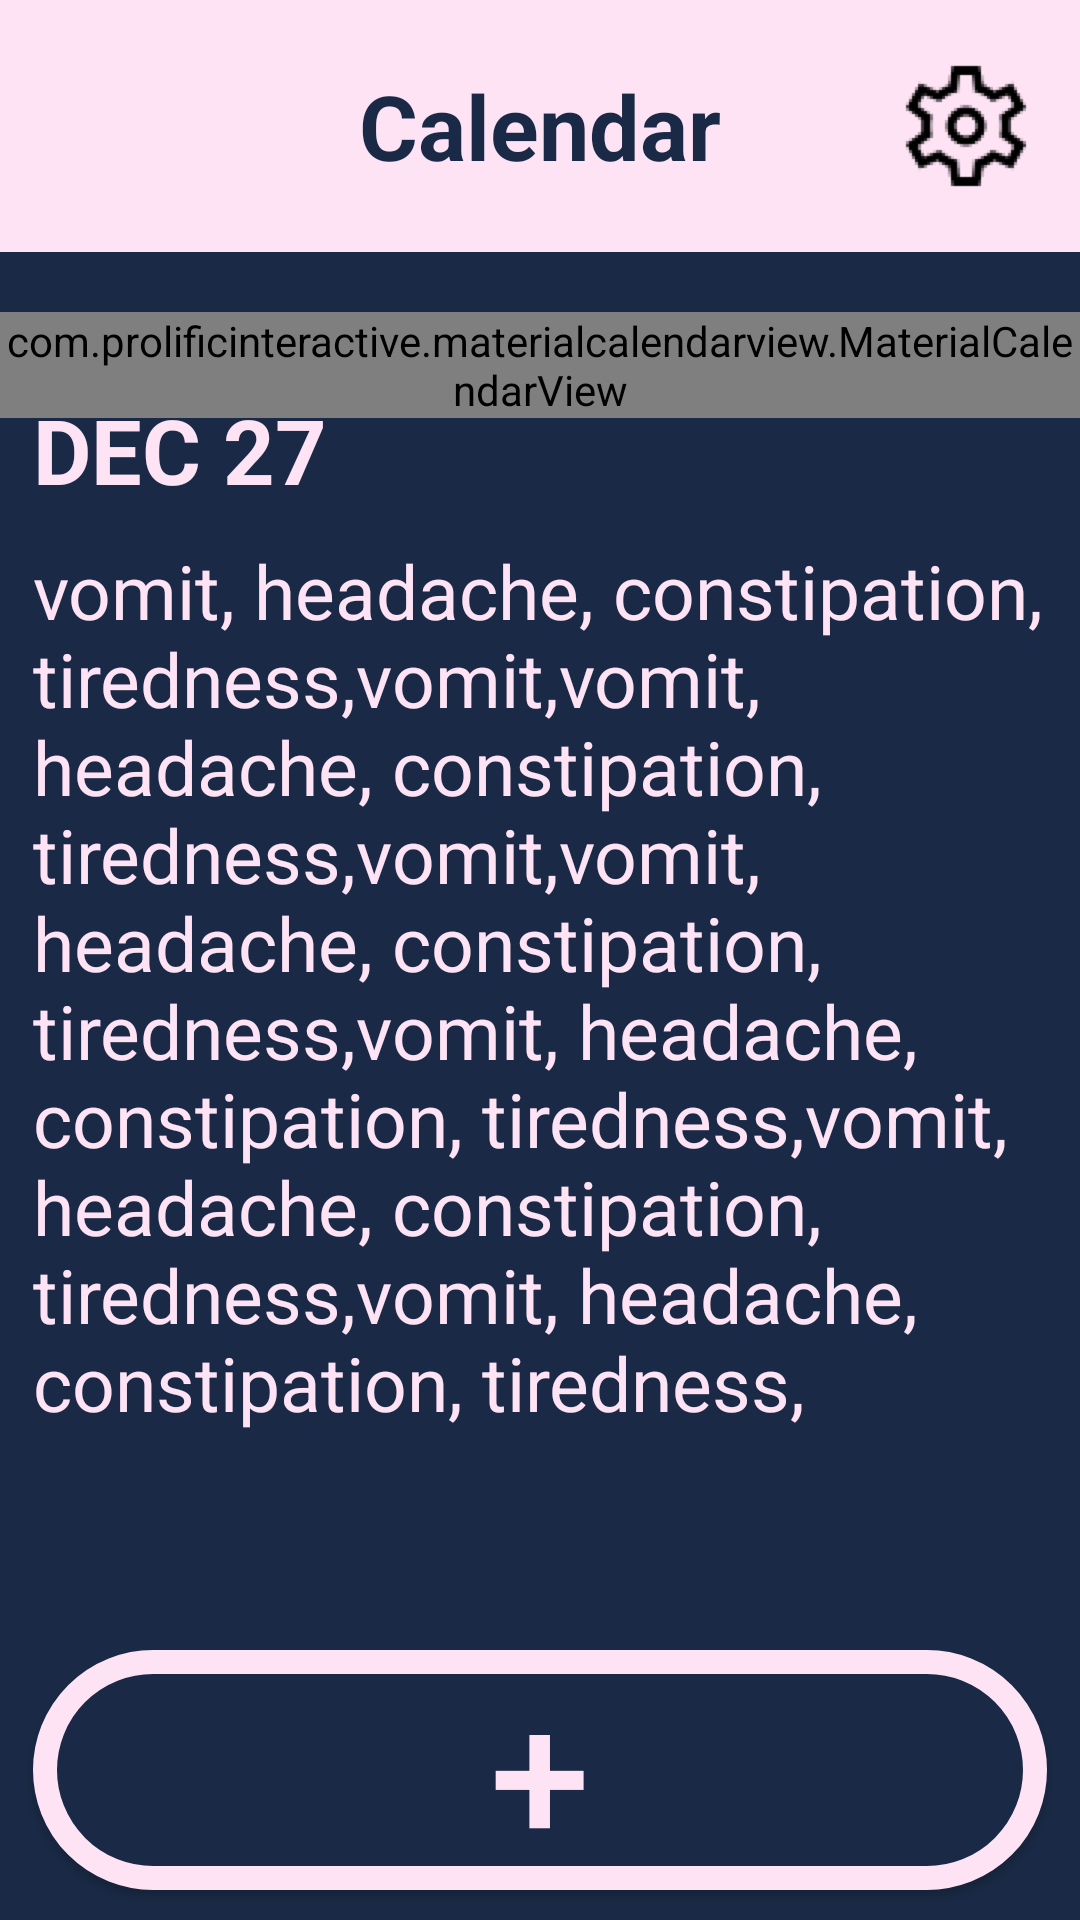

Layout XML and referenced resources for this Android screen:
<!-- AndroidManifest.xml: application theme Theme.FreePreAndroid -->
<!-- res/layout/fragment_calendar.xml -->
<?xml version="1.0" encoding="utf-8"?>
<androidx.constraintlayout.widget.ConstraintLayout xmlns:android="http://schemas.android.com/apk/res/android"
    xmlns:app="http://schemas.android.com/apk/res-auto"
    xmlns:tools="http://schemas.android.com/tools"
    android:layout_width="match_parent"
    android:layout_height="match_parent"
    tools:context=".CalendarFragment"
    android:background="@color/primary_dark">

    <TextView
        android:id="@+id/Head"
        android:layout_width="match_parent"
        android:layout_height="84dp"
        android:background="@color/primary_light"
        android:gravity="center"
        android:text="Calendar"
        android:textColor="@color/primary_dark"
        android:textSize="30sp"
        android:textStyle="bold"
        app:layout_constraintEnd_toEndOf="parent"
        app:layout_constraintStart_toStartOf="parent"
        app:layout_constraintTop_toTopOf="parent" />

    <ImageButton
        android:id="@+id/btn_setting"
        android:layout_width="48dp"
        android:layout_height="48dp"
        android:background="@color/nothing"
        android:scaleType="fitCenter"
        android:src="@drawable/icon_setting"
        app:layout_constraintBottom_toBottomOf="@+id/Head"
        app:layout_constraintEnd_toEndOf="parent"
        app:layout_constraintTop_toTopOf="@+id/Head"
        android:layout_marginHorizontal="14dp"/>
    <ScrollView
        android:layout_width="match_parent"
        android:layout_height="0dp"
        android:layout_marginBottom="10dp"
        app:layout_constraintBottom_toTopOf="@+id/btn_add_symptom"
        app:layout_constraintEnd_toEndOf="parent"
        app:layout_constraintStart_toStartOf="parent"
        app:layout_constraintTop_toBottomOf="@+id/Head">

        <LinearLayout
            android:layout_width="match_parent"
            android:layout_height="wrap_content"
            android:orientation="vertical">

            <androidx.constraintlayout.widget.ConstraintLayout
                android:layout_width="match_parent"
                android:layout_height="match_parent">


                <com.prolificinteractive.materialcalendarview.MaterialCalendarView
                    android:id="@+id/calendarView"
                    android:layout_width="match_parent"
                    android:layout_height="match_parent"
                    android:layout_marginTop="20dp"
                    app:layout_constraintStart_toStartOf="parent"
                    app:layout_constraintTop_toTopOf="parent"
                    app:layout_constraintEnd_toEndOf="parent"
                    app:mcv_dateTextAppearance="@style/calendar_date_text_default"
                    app:mcv_headerTextAppearance="@style/calendar_header_text_default"
                    app:mcv_selectionColor="#00FFFFFF"
                    app:mcv_selectionMode="single"
                    app:mcv_weekDayTextAppearance="@style/calendar_week_text_default">
                </com.prolificinteractive.materialcalendarview.MaterialCalendarView>


                <TextView
                    android:id="@+id/text_symptom_select_date"
                    android:layout_width="wrap_content"
                    android:layout_height="wrap_content"
                    android:layout_marginHorizontal="11dp"
                    android:layout_marginTop="-10dp"
                    android:text="DEC 27"
                    android:textColor="@color/primary_light"
                    android:textSize="30sp"
                    android:textStyle="bold"
                    app:layout_constraintStart_toStartOf="parent"
                    app:layout_constraintTop_toBottomOf="@+id/calendarView" />

                <TextView
                    android:id="@+id/textView_contents"
                    android:layout_width="0dp"
                    android:layout_height="wrap_content"
                    android:layout_marginHorizontal="11dp"
                    android:layout_marginTop="10dp"
                    android:text="vomit, headache, constipation, tiredness,vomit,vomit, headache, constipation, tiredness,vomit,vomit, headache, constipation, tiredness,vomit, headache, constipation, tiredness,vomit, headache, constipation, tiredness,vomit, headache, constipation, tiredness,"
                    android:textColor="@color/primary_light"
                    android:textSize="25sp"
                    app:layout_constraintStart_toStartOf="parent"
                    app:layout_constraintEnd_toEndOf="parent"
                    app:layout_constraintTop_toBottomOf="@+id/text_symptom_select_date"

                    />

            </androidx.constraintlayout.widget.ConstraintLayout>
        </LinearLayout>
    </ScrollView>
    <Button
        android:id="@+id/btn_add_symptom"
        android:layout_width="match_parent"
        android:layout_height="wrap_content"
        android:layout_marginHorizontal="11dp"
        android:layout_marginBottom="10dp"
        android:background="@drawable/style_calendar_add"
        android:text="+"
        android:textColor="@color/primary_light"
        android:textSize="60sp"
        app:layout_constraintBottom_toBottomOf="parent"
        app:layout_constraintEnd_toEndOf="parent"
        app:layout_constraintStart_toStartOf="parent" />





</androidx.constraintlayout.widget.ConstraintLayout>
<!-- resources referenced by this layout -->
<resources>
  <color name="nothing">#00FFFFFF</color>
  <color name="primary_dark">#1A2A46</color>
  <color name="primary_light">#FDE3F4</color>
  <!-- drawable icon_setting: png bitmap (drawable, 1442 bytes) -->
  <!-- drawable style_calendar_add (drawable) -->
  <?xml version="1.0" encoding="utf-8"?>
   <shape xmlns:android="http://schemas.android.com/apk/res/android"
       android:shape="rectangle">
      <solid
          android:color="@color/primary_dark"
          />
       <stroke android:width="8dp"
           android:color="@color/primary_light"/>
       <corners
           android:radius="40dp"/>
  
   </shape>
  <style name="calendar_date_text_default">
          <item name="fontFamily">@font/bold</item>
          <item name="android:textSize">24dp</item>
          <item name="android:textColor">@color/primary_light</item>
      </style>
  <style name="calendar_header_text_default">
          <item name="fontFamily">@font/bold</item>
          <item name="android:textSize">36dp</item>
          <item name="android:textColor">@color/primary_light</item>
      </style>
  <style name="calendar_week_text_default">
          <item name="fontFamily">@font/bold</item>
          <item name="android:textColor">@color/primary_light</item>
          <item name="android:textSize">24dp</item>
      </style>
  <style name="Theme.FreePreAndroid" parent="Theme.AppCompat.Light.NoActionBar">
          
          
  
          <item name="colorPrimary">@color/purple_500</item>
          <item name="colorPrimaryVariant">@color/primary_light</item>
          <item name="colorOnPrimary">@color/white</item>
          
          <item name="colorSecondary">@color/primary_light</item>
          <item name="colorSecondaryVariant">@color/primary_light</item>
          <item name="colorOnSecondary">@color/black</item>
          
          <item name="android:statusBarColor">?attr/colorPrimaryVariant</item>
          
  
          
          <item name="android:windowFullscreen">true</item>
      </style>
  <color name="purple_500">#FF6200EE</color>
  <color name="white">#FFFFFFFF</color>
  <color name="black">#FF000000</color>
</resources>
